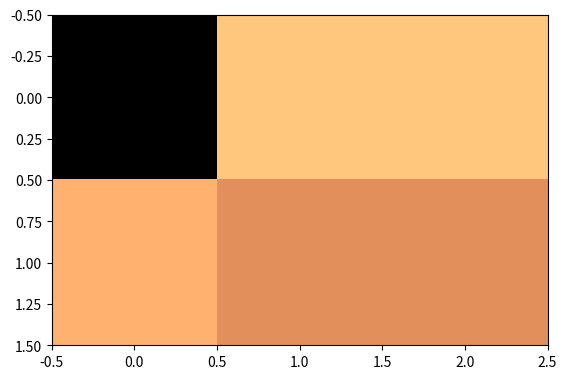

Here is the Python script that generated this plot:
import numpy as np
import matplotlib.pyplot as plt

a= np.array([[-0.1580, -0.4684],
        [ 0.0207, -0.3788],
        [ 0.4150, -0.2291],
        [-0.2696, -0.5045],
        [ 0.2228, -0.2951]])
b=np.array([[-0.8090, -1.1323],
        [-0.1100, -0.0207],
        [ 1.3591,  2.2915],
        [-1.2180, -0.5865],
        [ 1.2966,  0.7690]])

c=np.square((a-b))
print(c)
#1.1446317434310913

d= np.array([[-0.8090, -1.1323],
        [-0.1100, -0.0207],
        [ 1.3591,  2.2915],
        [-1.2180, -0.5865],
        [ 1.2966,  0.7690]])


print(np.sqrt(np.square(np.sum(d**2,axis=1))))
#3.6259

a = np.array([[-1.5393885, 1.9255106,  1.9255106], 
                [1.5381001, 0.9573598, 0.9573598]])
plt.imshow(a, cmap='copper', interpolation='nearest')
plt.show() 

